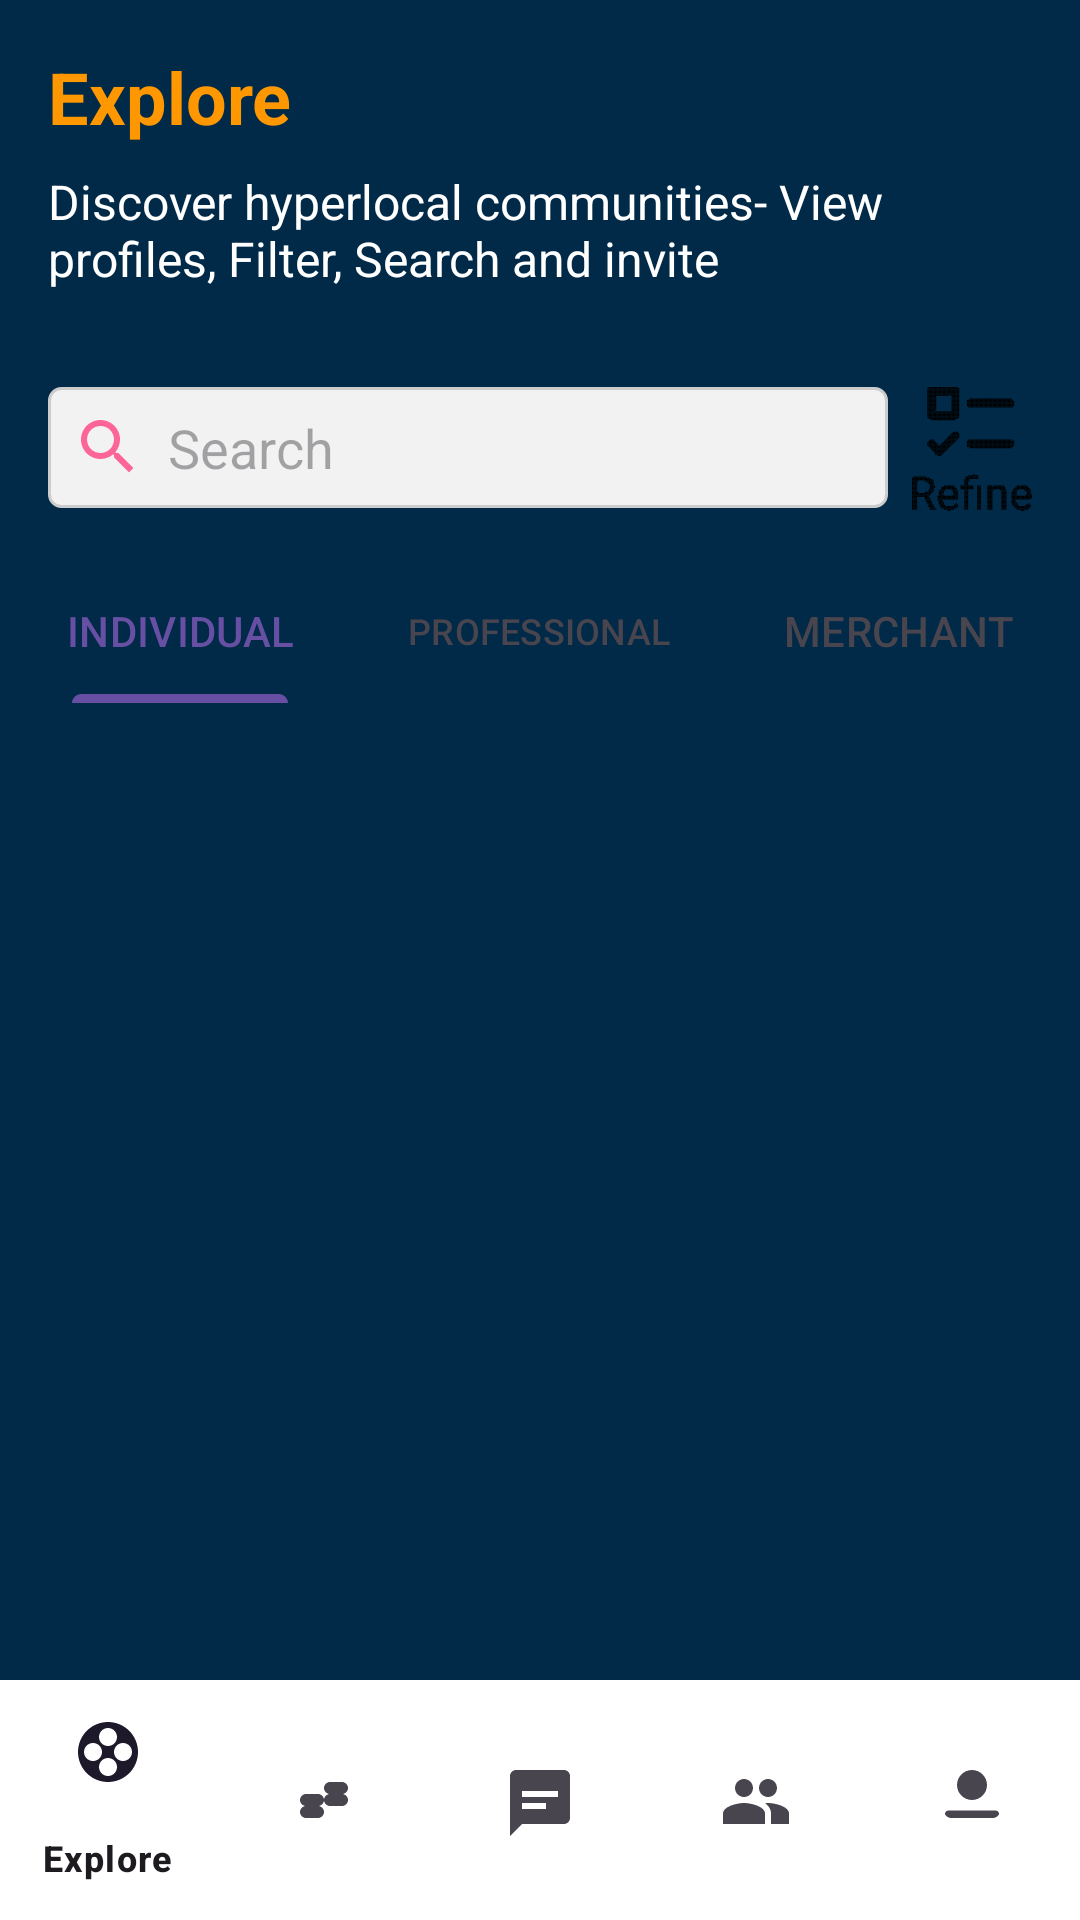

This screen was rendered from an Android layout file. Write that file and the resources it references.
<!-- AndroidManifest.xml: application theme Theme.BlackCoffee02 -->
<!-- res/layout/activity_explore.xml -->
<LinearLayout xmlns:android="http://schemas.android.com/apk/res/android"
    xmlns:tools="http://schemas.android.com/tools"
    android:layout_width="match_parent"
    android:layout_height="match_parent"
    xmlns:app="http://schemas.android.com/apk/res-auto"
    android:orientation="vertical"
    android:background="@color/darkBlue"
    tools:context=".ExploreActivity">

    
    <RelativeLayout
        android:layout_width="match_parent"
        android:layout_height="wrap_content"
        android:padding="16dp">

        <TextView
            android:id="@+id/exploreTitle"
            android:layout_width="wrap_content"
            android:layout_height="wrap_content"
            android:text="Explore"
            android:textSize="24sp"
            android:textColor="@color/orange"
            android:textStyle="bold"/>

        <TextView
            android:id="@+id/exploreSubtitle"
            android:layout_width="wrap_content"
            android:layout_height="wrap_content"
            android:layout_below="@id/exploreTitle"
            android:text="Discover hyperlocal communities- View profiles, Filter, Search and invite"
            android:textSize="16sp"
            android:textColor="@color/white"
            android:layout_marginTop="8dp"/>
    </RelativeLayout>

    
    <LinearLayout
        android:layout_width="match_parent"
        android:layout_height="wrap_content"
        android:orientation="horizontal"
        android:padding="16dp">

        <EditText
            android:id="@+id/searchField"
            android:layout_width="0dp"
            android:layout_height="wrap_content"
            android:layout_weight="1"
            android:hint="Search"
            android:padding="8dp"
            android:background="@drawable/search_background"
            android:drawableStart="@drawable/ic_search"
            android:drawablePadding="8dp"/>

        <ImageButton
            android:id="@+id/refineButton"
            android:layout_width="wrap_content"
            android:layout_height="wrap_content"
            android:layout_marginStart="8dp"
            android:background="?attr/selectableItemBackground"
            android:src="@drawable/refineicon_cropped" />
    </LinearLayout>

    
    <com.google.android.material.tabs.TabLayout
        android:id="@+id/tabLayout"
        android:layout_width="match_parent"
        android:layout_height="wrap_content"

        android:background="@color/darkBlue"
        >
        <com.google.android.material.tabs.TabItem
            android:text="INDIVIDUAL"
            android:layout_height="1dp"
            android:layout_width="10dp"/>
        <com.google.android.material.tabs.TabItem
            android:text="PROFESSIONAL"
            android:layout_height="1dp"
            android:layout_width="10dp"/>
        <com.google.android.material.tabs.TabItem
            android:text="MERCHANT"
            android:layout_height="1dp"
            android:layout_width="10dp"/>
    </com.google.android.material.tabs.TabLayout>

    
    <androidx.recyclerview.widget.RecyclerView
        android:id="@+id/RecyclerView"
        android:layout_width="match_parent"
        android:layout_height="0dp"
        android:layout_weight="1"
        android:padding="16dp"
        tools:listitem="@layout/item_profile"
        />

    
    <com.google.android.material.bottomnavigation.BottomNavigationView
        android:id="@+id/bottomNavigation"
        android:layout_width="match_parent"
        android:layout_height="wrap_content"
        android:background="@color/white"
        app:menu="@menu/bottom_navigation_menu"/>

</LinearLayout>
<!-- res/layout/item_profile.xml (included above) -->
<androidx.cardview.widget.CardView xmlns:android="http://schemas.android.com/apk/res/android"
    android:layout_width="match_parent"
    android:layout_height="wrap_content"
    xmlns:app="http://schemas.android.com/apk/res-auto"
    android:orientation="vertical"
    app:cardElevation="20dp"
    app:cardCornerRadius="20dp"
    android:layout_margin="9dp"
    android:padding="8dp"
    android:background="@drawable/profile_item_background">

    <LinearLayout
        android:layout_width="match_parent"
        android:layout_height="wrap_content"
        android:orientation="horizontal"
        android:gravity="center_vertical">

        <com.google.android.material.imageview.ShapeableImageView
            android:id="@+id/profileImage"
            android:layout_width="100dp"
            android:layout_height="100dp"
            android:scaleType="centerCrop"
            android:src="@drawable/ic_profile_placeholder"
            android:layout_margin="10dp"
            app:shapeAppearanceOverlay="@style/SoftCorner"
            />

        <LinearLayout
            android:layout_width="0dp"
            android:layout_height="wrap_content"
            android:layout_weight="1"
            android:orientation="vertical">

            <TextView
                android:id="@+id/profileName"
                android:layout_width="wrap_content"
                android:layout_height="wrap_content"
                android:text="Profile Name"
                android:textColor="@color/black"
                android:textSize="16sp"
                android:textStyle="bold"/>

            <TextView
                android:id="@+id/profileLocation"
                android:layout_width="wrap_content"
                android:layout_height="wrap_content"
                android:text="Location"
                android:textColor="@color/gray"
                android:textSize="14sp"/>

            <TextView
                android:id="@+id/profileDescription"
                android:layout_width="wrap_content"
                android:layout_height="wrap_content"
                android:text="Description"
                android:textColor="@color/gray"
                android:textSize="14sp"/>
        </LinearLayout>

        <Button
            android:id="@+id/inviteButton"
            android:layout_width="wrap_content"
            android:layout_height="wrap_content"
            android:text="+ INVITE"
            android:textColor="@color/white"
            android:layout_margin="10dp"
            android:backgroundTint="@color/blue"/>
    </LinearLayout>

</androidx.cardview.widget.CardView>
<!-- resources referenced by this layout -->
<resources>
  <color name="black">#000000</color>
  <color name="blue">#2196F3</color>
  <color name="darkBlue">#002A47</color>
  <color name="gray">#757575</color>
  <color name="orange">#FF9800</color>
  <color name="white">#FFFFFF</color>
  <!-- drawable ic_profile_placeholder (drawable) -->
  <vector xmlns:android="http://schemas.android.com/apk/res/android"
      android:width="64dp"
      android:height="64dp"
      android:viewportWidth="24"
      android:viewportHeight="24">
      <path
          android:fillColor="#FF000000"
          android:pathData="M12,12c2.76,0 5,-2.24 5,-5s-2.24,-5 -5,-5 -5,2.24 -5,5 2.24,5 5,5zM12,14c-3.33,0 -10,1.67 -10,5v2h20v-2c0,-3.33 -6.67,-5 -10,-5z"/>
  </vector>
  <!-- drawable ic_search (drawable) -->
  <vector xmlns:android="http://schemas.android.com/apk/res/android"
      android:width="24dp"
      android:height="24dp"
      android:viewportWidth="24.0"
      android:viewportHeight="24.0"
      android:tint="@color/search_icon_color"
      android:alpha="0.8">
  
      <path
          android:fillColor="@android:color/white"
          android:pathData="M15.5,14h-0.79l-0.28,-0.27C15.41,12.59 16,11.11 16,9.5C16,5.91 13.09,3 9.5,3S3,5.91 3,9.5S5.91,16 9.5,16c1.61,0 3.09,-0.59 4.23,-1.57l0.27,0.28v0.79l5,4.99L20.49,19l-4.99,-5ZM9.5,14C7.01,14 5,11.99 5,9.5S7.01,5 9.5,5 14,7.01 14,9.5 11.99,14 9.5,14Z" />
  </vector>
  <!-- drawable profile_item_background (drawable) -->
  <shape xmlns:android="http://schemas.android.com/apk/res/android">
      <solid android:color="@color/white" />
      <corners android:radius="4dp" />
  </shape>
  <!-- drawable refineicon_cropped: vector/xml drawable (drawable, 173952 chars, omitted) -->
  <!-- drawable search_background (drawable) -->
  <shape xmlns:android="http://schemas.android.com/apk/res/android"
      android:shape="rectangle">
  
      
      <solid android:color="#F2F2F2" />
  
      
      <stroke
          android:width="1dp"
          android:color="#CCCCCC" />
  
      
      <corners android:radius="4dp" />
  
  </shape>
  <style name="SoftCorner">
          <item name="cornerFamily">rounded</item>
          <item name="cornerSize">20dp</item>
          <item name="color">@color/white</item>
      </style>
  <style name="Theme.BlackCoffee02" parent="Base.Theme.BlackCoffee02" />
  <color name="search_icon_color">#FF4081</color>
  <style name="Base.Theme.BlackCoffee02" parent="Theme.Material3.DayNight.NoActionBar">
          
          
      </style>
</resources>
